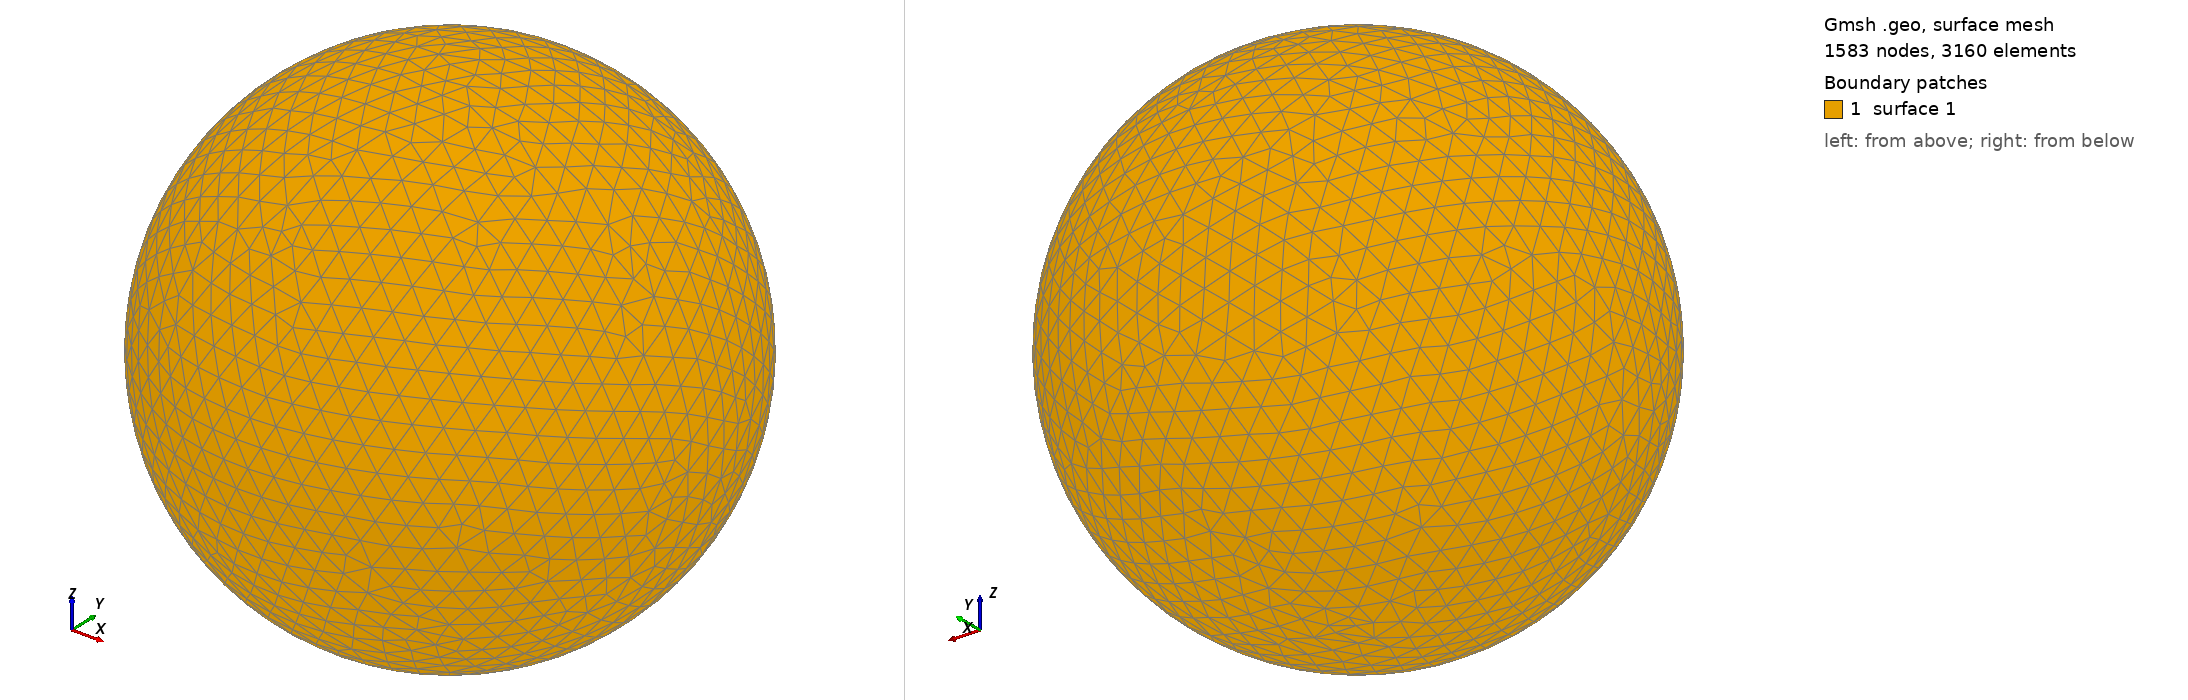

Gmsh geometry script, surface-meshed: 1583 nodes, 3160 surface elements. Boundary patches (legend numbers): 1 surface 1. Left view from above one corner, right view from below the opposite corner. The script declares no physical surfaces, so the legend lists its geometric surfaces. The drawing asked Gmsh for element sizes between 1% and 20% of the model's largest extent; the script's own settings can give other sizes.

=== shot2709.geo (drawn) ===
SetFactory("OpenCASCADE");
Point(1) = {0,0,0,0};
Sphere(1) = {0,0,0,0.73720000};
MeshSize{ PointsOf{ Surface{:}; } } = 0.073720000;
Mesh.ElementOrder=1;
Mesh.Format=39;
